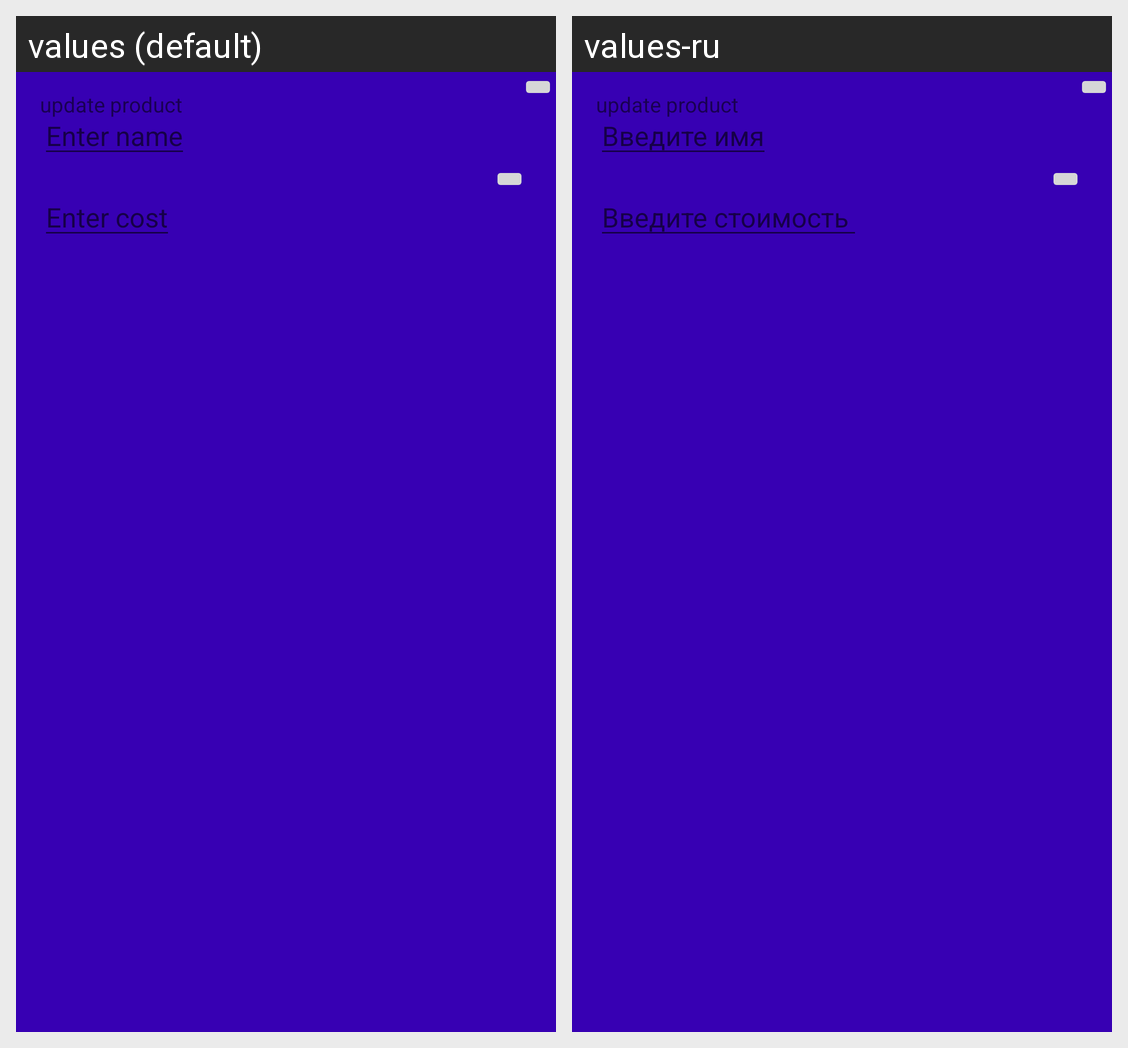

The same Android screen rendered under two of its app's locales, left to right. List the strings drawn on it with the default value and each locale's translation.
Android screen res/layout/activity_inside_shopping_list_update_product_pop_up_window.xml rendered under 2 locales, left to right: values (default), values-ru. Device: Nexus 5 (rendered at 1080×1920; each locale shown at half size, 540×960, under a caption strip naming it); theme AppTheme.PopUpWindow.
Strings drawn on this screen, with the default value and each locale's value (text and hints the layout hard-codes, and strings that could not be matched under every locale, appear in the picture but are not listed):

enter_name
  values: Enter name
  values-ru: Введите имя

enter_cost
  values: Enter cost
  values-ru: Введите стоимость 

update_product
  values: update product
  values-ru: update product  [not translated; the default value is used]
